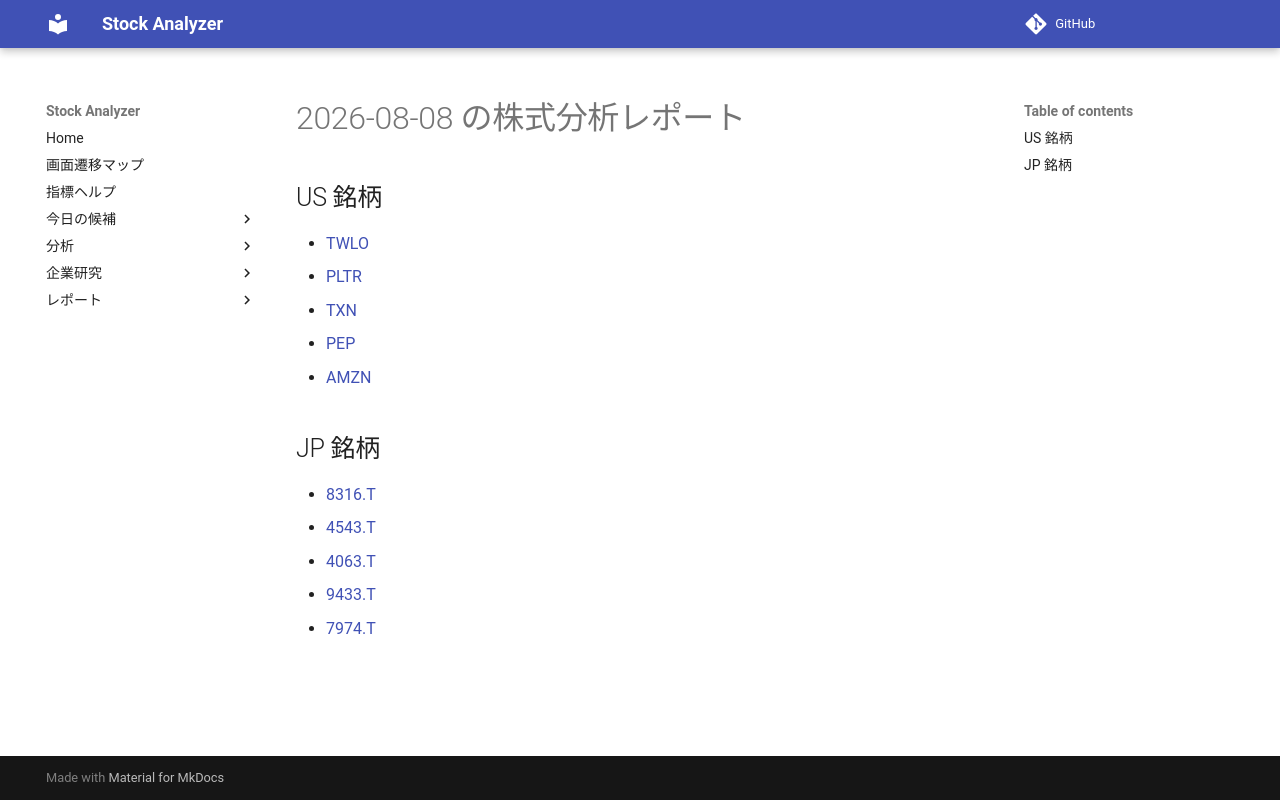

repository: Yumi-note/Making-APP · page: reports/2026-08-08/161246/index.html · generator: mkdocs

# 2026-08-08 の株式分析レポート

## US 銘柄

- [TWLO](TWLO.md)
- [PLTR](PLTR.md)
- [TXN](TXN.md)
- [PEP](PEP.md)
- [AMZN](AMZN.md)

## JP 銘柄

- [8316.T](8316_T.md)
- [4543.T](4543_T.md)
- [4063.T](4063_T.md)
- [9433.T](9433_T.md)
- [7974.T](7974_T.md)
